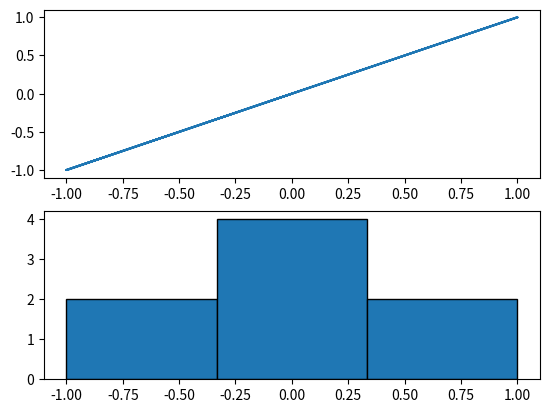

Write the Python code that produced this figure.
import matplotlib.pyplot as plot
import pandas as pd
import numpy as np

def run_strategy(ticker: pd.DataFrame, entry: pd.Series):
    val = 0
    line = 0
    total_operations = 0
    win_operations = 0
    for i in entry:
        if (i == 1):
            if (val == 0):
                #BUY START
                total_operations += 1
                delta = ticker["Close"].iat[line]
                val = 1
            elif (val == -1):
                #SELL END
                delta = delta - ticker["Close"].iat[line]
                if delta > 0:
                    win_operations += 1
                print(f"SELL {delta}")
                val = 0
        elif (i == -1):
            if (val == 0):
                #SELL START
                total_operations += 1
                delta = ticker["Close"].iat[line]
                val = -1
            elif (val == 1):
                #BUY END
                delta = ticker["Close"].iat[line] - delta
                if delta > 0:
                    win_operations += 1
                print(f"BUY {delta}")
                val = 0
        line += 1
    print(f"total operations: {total_operations}")
    print(f"win operations: {win_operations}")
    if total_operations > 0:
        print(f"win %: {win_operations / total_operations}")
    
    return True

data = {
    "teste" : [0,-1,0,1,-1,0,0,1],
    "Close" : [10,9,8,7,8,10,11,9]
}
data = pd.DataFrame(data)

fig, ax = plot.subplots(2,1)
ax[0].plot(data["teste"],data["teste"])
ax[1].hist(data["teste"],bins=3,ec="k")
plot.show()

run_strategy(data,data["teste"])


int_interval = 1
char_interval = "m"
interval = f"{int_interval}{char_interval}"
print(interval)

# .loc localiza os valores desejados, nesse caso, teste == 1
#Retorna os valores de índice que satisfaçam teste == 1 ; retorna uma lista
#print(data.loc[data.teste==1].index.values)